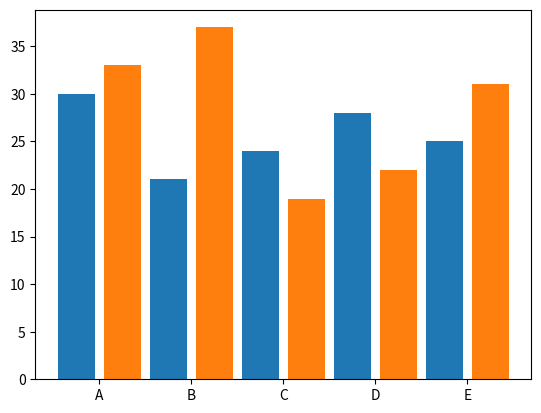

Here is the Python script that generated this plot:
import matplotlib.pyplot as plt
import numpy as np

# x축 y축
def plot_1():
    y = [1, 2, 3, 4, 5]

    plt.plot(y)
    plt.show()

def plot_2():
    x = [1, 2, 3, 4, 5]
    y = [1, 2, 3, 4, 5]


    plt.plot(x, y) # Line
    plt.plot(x, y,'ro') # scatter
    # 퀴즈: 검정색 x 산점도를 그려보세요
    plt.plot(x, y,'kx') # scatter
    plt.show()

# 퀴즈: y = x^2 그래프를 그리는 함수를 만드세요.

def squre_1():
    # x = np.arange(-10,11, 1)
    x = np.linspace(-10,10,100)
    y = np.square(x)
    plt.plot(x,y,'ro')
    plt.plot(x,y)
    plt.show()

def plot_3():
    x = np.arange(10)

    plt.subplot(2, 2, 1)
    plt.title('x*2')
    plt.plot(x, x*2, 'r')
    plt.subplot(2, 2, 2)
    plt.title('x*3')
    plt.plot(x, x*3, 'g')
    plt.subplot(2, 2, 3)
    plt.title('x**2')
    plt.plot(x, x**2, 'b')
    plt.subplot(2, 2, 4)
    plt.title('x**3')
    plt.plot(x, x**3, 'y')

    plt.show()

# desmos 에서 그렸던 로그 그래프를 피켜 1개에 서브 플랏 4개를 사용해서 그려보세요.
def plot_4():
    x = np.linspace(-10,10,100)

    plt.subplot(2, 2, 1)
    plt.title('log(x)')
    plt.plot(x, np.log(x), 'r')
    plt.subplot(2, 2, 2)
    plt.title('-log(x)')
    plt.plot(x, -np.log(x), 'g')
    plt.subplot(2, 2, 3)
    plt.title('log(-x)')
    plt.plot(x, np.log(-x), 'b')
    plt.subplot(2, 2, 4)
    plt.title('-log(-x)')
    plt.plot(x, -np.log(-x), 'y')

    plt.show()

# 전체를 채우는 그림을 그리세요.
def plot_5():
    plt.subplot2grid((4, 4),(0, 2), rowspan=3)
    plt.plot(range(5), range(5))
    plt.subplot2grid((4, 4), (3, 2), rowspan=4)
    plt.plot(range(5), range(5))
    plt.subplot2grid((4, 4), (0, 0), rowspan=4)
    plt.plot(range(5), range(5))
    plt.subplot2grid((4, 4), (0, 1), rowspan=4)
    plt.plot(range(5), range(5))
    plt.subplot2grid((4, 4), (0, 3), rowspan=4)
    plt.plot(range(5), range(5))
    plt.show()

def plot_6():
    boys = [30, 21, 24, 28, 25]
    girls = [33, 37, 19, 22, 31]
    x = range(len(boys))
    y = np.arange(len(girls))
    plt.bar(x, boys, width= 0.4)
    plt.bar(y+0.5, girls, width= 0.4)
    plt.xticks(y+0.25,['A', 'B', 'C', 'D', 'E'])
    plt.show()


# 퀴즈
# plot_1()
# plot_2()
# squre_1()
# plot_4()
# plot_5()
plot_6()


